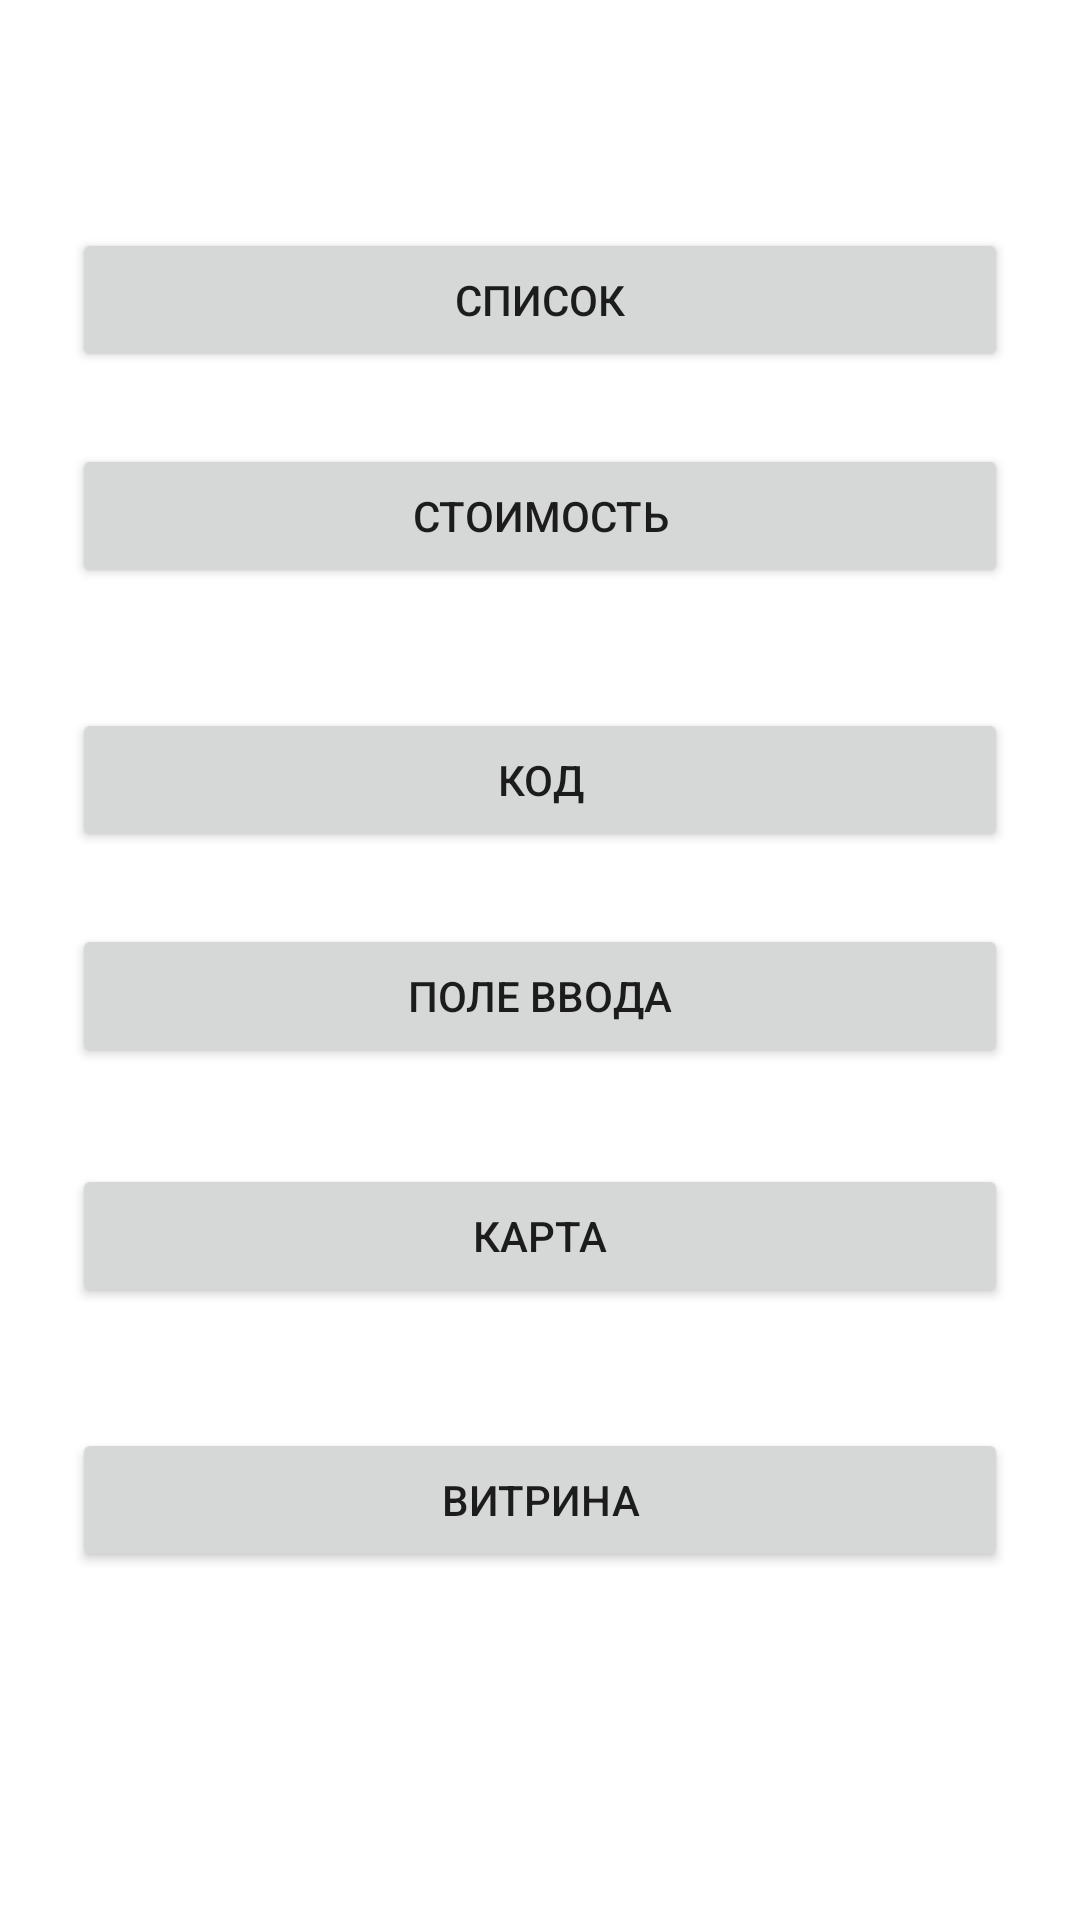

Layout XML and referenced resources for this Android screen:
<!-- AndroidManifest.xml: application theme Theme.ScreenElements -->
<!-- res/layout/main_screen.xml -->
<?xml version="1.0" encoding="utf-8"?>
<androidx.constraintlayout.widget.ConstraintLayout xmlns:android="http://schemas.android.com/apk/res/android"
    xmlns:app="http://schemas.android.com/apk/res-auto"
    xmlns:tools="http://schemas.android.com/tools"
    android:layout_width="match_parent"
    android:layout_height="match_parent"
    tools:context=".MainFragment">


    <androidx.constraintlayout.widget.Guideline
        android:id="@+id/guideline2"
        android:layout_width="wrap_content"
        android:layout_height="wrap_content"
        android:orientation="vertical"
        app:layout_constraintGuide_end="24dp" />

    <androidx.constraintlayout.widget.Guideline
        android:id="@+id/guideline3"
        android:layout_width="wrap_content"
        android:layout_height="wrap_content"
        android:layout_marginStart="16dp"
        android:orientation="vertical"
        app:layout_constraintGuide_begin="24dp"
        app:layout_constraintStart_toStartOf="parent" />

    <Button
        android:id="@+id/button"
        android:layout_width="0dp"
        android:layout_height="wrap_content"
        android:layout_marginTop="76dp"
        android:text="список"
        app:layout_constraintEnd_toStartOf="@+id/guideline2"
        app:layout_constraintHorizontal_bias="0.0"
        app:layout_constraintStart_toStartOf="@+id/guideline3"
        app:layout_constraintTop_toTopOf="parent" />

    <Button
        android:id="@+id/button6"
        android:layout_width="0dp"
        android:layout_height="wrap_content"
        android:layout_marginTop="24dp"
        android:text="стоимость"
        app:layout_constraintEnd_toStartOf="@+id/guideline2"
        app:layout_constraintHorizontal_bias="0.549"
        app:layout_constraintStart_toStartOf="@+id/guideline3"
        app:layout_constraintTop_toBottomOf="@+id/button" />

    <Button
        android:id="@+id/button7"
        android:layout_width="0dp"
        android:layout_height="wrap_content"
        android:layout_marginTop="40dp"
        android:text="код"
        app:layout_constraintEnd_toStartOf="@+id/guideline2"
        app:layout_constraintHorizontal_bias="0.501"
        app:layout_constraintStart_toStartOf="@+id/guideline3"
        app:layout_constraintTop_toBottomOf="@+id/button6" />

    <Button
        android:id="@+id/button8"
        android:layout_width="0dp"
        android:layout_height="wrap_content"
        android:layout_marginTop="24dp"
        android:text="поле ввода"
        app:layout_constraintEnd_toStartOf="@+id/guideline2"
        app:layout_constraintHorizontal_bias="0.458"
        app:layout_constraintStart_toStartOf="@+id/guideline3"
        app:layout_constraintTop_toBottomOf="@+id/button7" />

    <Button
        android:id="@+id/button9"
        android:layout_width="0dp"
        android:layout_height="wrap_content"
        android:layout_marginTop="32dp"
        android:text="карта"
        app:layout_constraintEnd_toStartOf="@+id/guideline2"
        app:layout_constraintHorizontal_bias="0.0"
        app:layout_constraintStart_toStartOf="@+id/guideline3"
        app:layout_constraintTop_toBottomOf="@+id/button8" />

    <Button
        android:id="@+id/button10"
        android:layout_width="0dp"
        android:layout_height="wrap_content"
        android:layout_marginTop="40dp"
        android:text="витрина"
        app:layout_constraintEnd_toStartOf="@+id/guideline2"
        app:layout_constraintHorizontal_bias="0.498"
        app:layout_constraintStart_toStartOf="@+id/guideline3"
        app:layout_constraintTop_toBottomOf="@+id/button9" />


</androidx.constraintlayout.widget.ConstraintLayout>
<!-- resources referenced by this layout -->
<resources>
  <style name="Theme.ScreenElements" parent="Theme.MaterialComponents.DayNight.DarkActionBar">
          
          <item name="colorPrimary">@color/purple_500</item>
          <item name="colorPrimaryVariant">@color/purple_700</item>
          <item name="colorOnPrimary">@color/white</item>
          
          <item name="colorSecondary">@color/teal_200</item>
          <item name="colorSecondaryVariant">@color/teal_700</item>
          <item name="colorOnSecondary">@color/black</item>
          
          <item name="android:statusBarColor" tools:targetApi="l">?attr/colorPrimaryVariant</item>
          
          <item name="materialButtonStyle">@style/MyButtonStyle</item>
      </style>
  <color name="purple_500">#FF6200EE</color>
  <color name="purple_700">#FF3700B3</color>
  <color name="white">#FFFFFFFF</color>
  <color name="teal_200">#FF03DAC5</color>
  <color name="teal_700">#FF018786</color>
  <color name="black">#FF000000</color>
  <style name="MyButtonStyle" parent="Widget.AppCompat.Button">
          <item name="android:textAllCaps">false</item>
      </style>
</resources>
